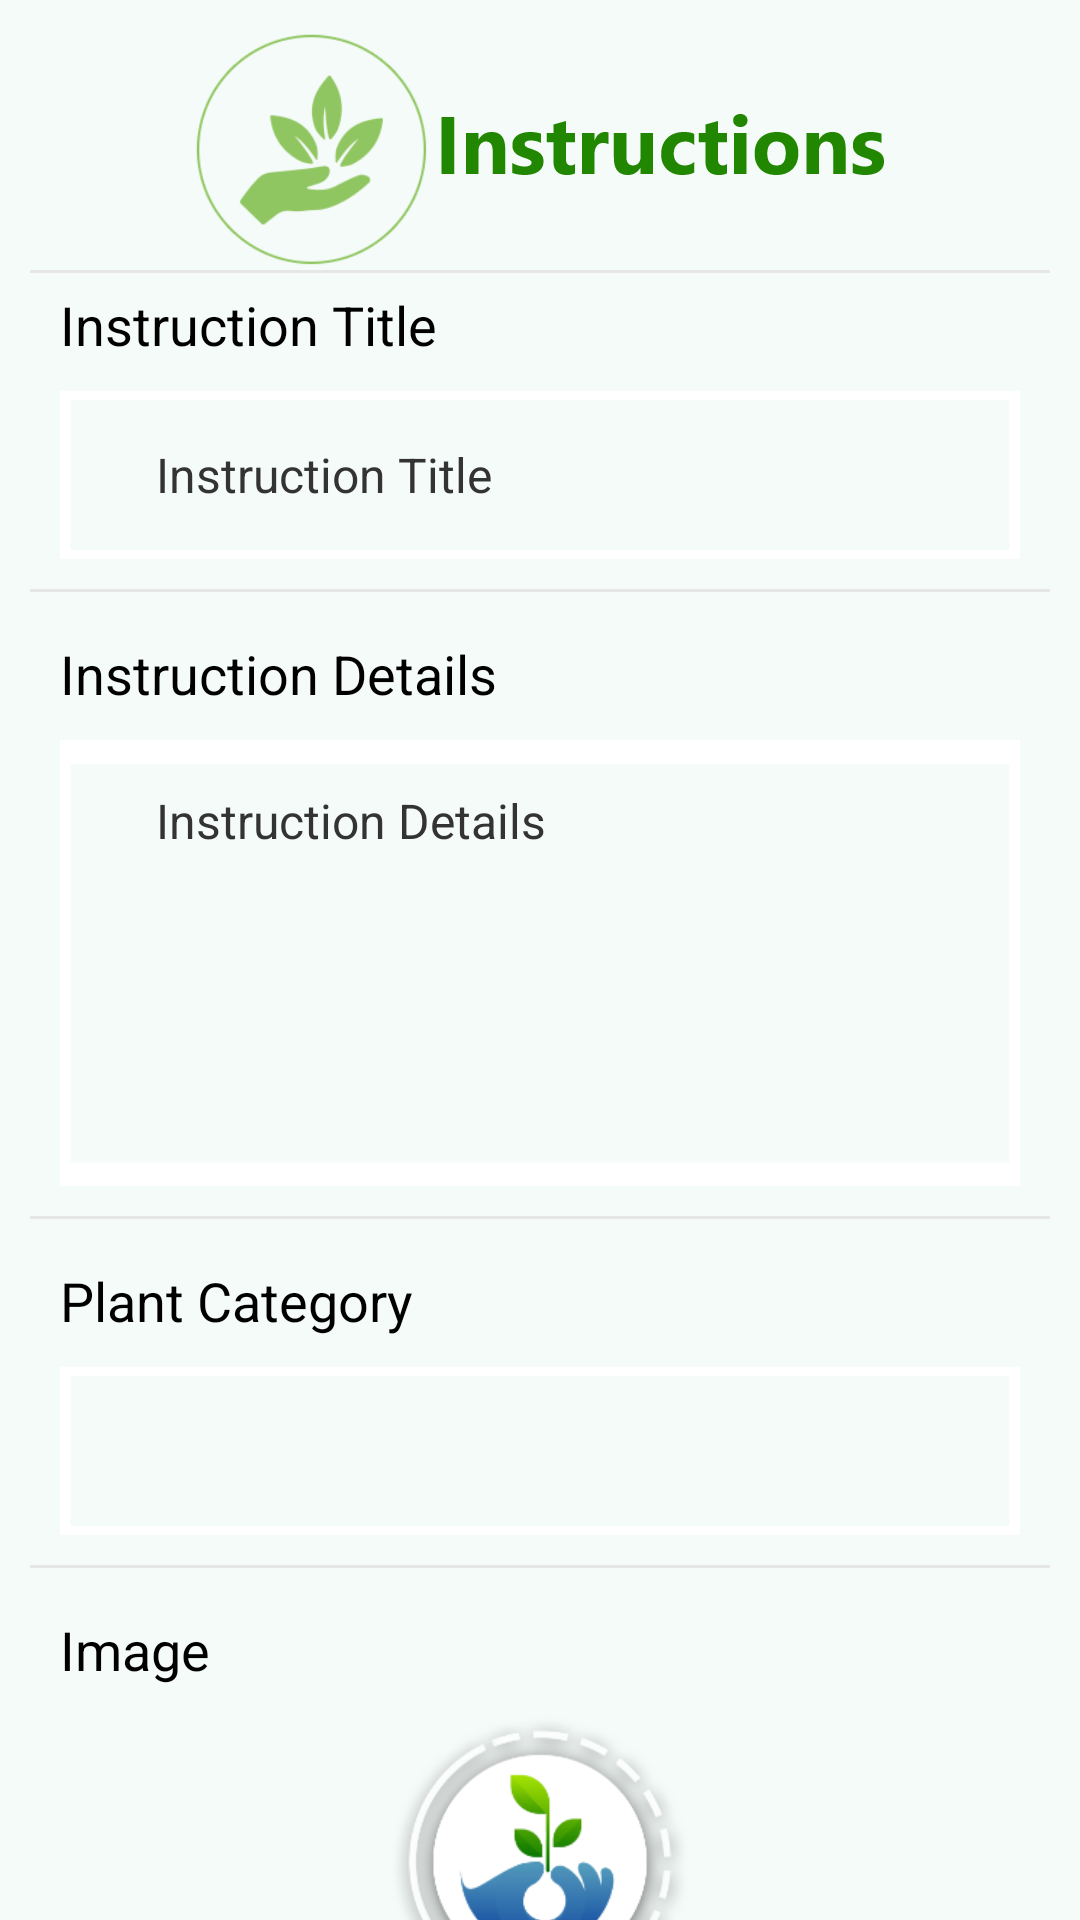

This screen was rendered from an Android layout file. Write that file and the resources it references.
<!-- AndroidManifest.xml: application theme Theme.MyPlant -->
<!-- res/layout/activity_add_instuction.xml -->
<?xml version="1.0" encoding="utf-8"?>
<LinearLayout xmlns:android="http://schemas.android.com/apk/res/android"
    xmlns:app="http://schemas.android.com/apk/res-auto"
    xmlns:tools="http://schemas.android.com/tools"
    android:layout_width="match_parent"
    android:layout_height="match_parent"
    android:background="@color/purple_500"
    tools:context=".activities.admin.AddInstuctionActivity">

    <androidx.core.widget.NestedScrollView
        android:layout_width="match_parent"
        android:layout_height="wrap_content"
        android:scrollbars="none"
        android:scrollingCache="true">

        <LinearLayout
            android:padding="10dp"
            android:layout_width="match_parent"
            android:layout_height="wrap_content"
            android:orientation="vertical">

            <ImageView
                android:layout_gravity="center"
                android:background="@mipmap/instructions_1"
                android:layout_width="wrap_content"
                android:layout_height="wrap_content"/>

            <View
                android:layout_width="match_parent"
                android:layout_height="1dp"
                android:background="@color/grey_10" />

            <LinearLayout
                android:layout_width="match_parent"
                android:layout_height="match_parent"
                android:gravity="center_vertical"
                android:orientation="vertical">
                <TextView
                    android:layout_marginBottom="5dp"
                    android:layout_marginTop="5dp"
                    android:layout_marginStart="10dp"
                    android:textSize="18sp"
                    android:textColor="@color/black"
                    android:text="@string/inst_title"
                    android:layout_width="wrap_content"
                    android:layout_height="wrap_content"/>
                <EditText
                    android:layout_marginBottom="10dp"
                    android:id="@+id/etxt_name"
                    android:layout_width="match_parent"
                    android:layout_height="wrap_content"
                    android:layout_marginLeft="10dp"
                    android:layout_marginTop="5dp"
                    android:layout_marginRight="10dp"
                    android:background="@mipmap/edit_bg"
                    android:hint="@string/inst_title"
                    android:inputType="text"
                    android:padding="16dp"
                    android:paddingStart="32dp"
                    android:paddingEnd="32dp"
                    android:textColor="@color/black"
                    android:textColorHint="#333"
                    android:textSize="16sp" />

            </LinearLayout>


            <View
                android:layout_marginBottom="10dp"
                android:layout_width="match_parent"
                android:layout_height="1dp"
                android:background="@color/grey_10" />

            <LinearLayout
                android:layout_width="match_parent"
                android:layout_height="match_parent"
                android:gravity="center_vertical"
                android:orientation="vertical">

                <TextView
                    android:layout_marginBottom="5dp"
                    android:layout_marginTop="5dp"
                    android:layout_marginStart="10dp"
                    android:textSize="18sp"
                    android:textColor="@color/black"
                    android:text="@string/inst_desc"
                    android:layout_width="wrap_content"
                    android:layout_height="wrap_content"/>
                <EditText
                    android:gravity="top|start"
                    android:layout_gravity="center"
                    android:minLines="6"
                    android:lines="7"
                    android:maxLines="10"
                    android:scrollbars="vertical"
                    android:textColorHint="#333"
                    android:layout_marginBottom="10dp"
                    android:id="@+id/etxt_details"
                    android:layout_width="match_parent"
                    android:layout_height="wrap_content"
                    android:layout_marginLeft="10dp"
                    android:layout_marginTop="5dp"
                    android:layout_marginRight="10dp"
                    android:background="@mipmap/edit_bg"
                    android:hint="@string/inst_desc"
                    android:inputType="textMultiLine"
                    android:padding="16dp"
                    android:paddingStart="32dp"
                    android:paddingEnd="32dp"
                    android:textColor="@color/black"
                    android:textSize="16sp" />

            </LinearLayout>


            <View
                android:layout_marginBottom="10dp"
                android:layout_width="match_parent"
                android:layout_height="1dp"
                android:background="@color/grey_10" />


            <LinearLayout
                android:layout_width="match_parent"
                android:layout_height="match_parent"
                android:gravity="center_vertical"
                android:orientation="vertical">

                <TextView
                    android:layout_marginBottom="5dp"
                    android:layout_marginTop="5dp"
                    android:layout_marginStart="10dp"
                    android:textSize="18sp"
                    android:textColor="@color/black"
                    android:text="@string/plant_category"
                    android:layout_width="wrap_content"
                    android:layout_height="wrap_content"/>
                <Spinner
                    android:textColorHint="#333"
                    android:layout_marginBottom="10dp"
                    android:id="@+id/etxt_plant_category"
                    android:layout_width="match_parent"
                    android:layout_height="wrap_content"
                    android:layout_marginLeft="10dp"
                    android:layout_marginTop="5dp"
                    android:layout_marginRight="10dp"
                    android:background="@mipmap/edit_bg"
                    android:hint="@string/plant_category"
                    android:inputType="text"
                    android:padding="16dp"
                    android:paddingStart="32dp"
                    android:paddingEnd="32dp"
                    android:textColor="@color/black"
                    android:textSize="16sp" />

            </LinearLayout>


            <View
                android:layout_marginBottom="10dp"
                android:layout_width="match_parent"
                android:layout_height="1dp"
                android:background="@color/grey_10" />


            <LinearLayout
                android:layout_width="match_parent"
                android:layout_height="match_parent"
                android:gravity="center_vertical"
                android:orientation="vertical">

                <TextView
                    android:layout_marginBottom="5dp"
                    android:layout_marginTop="5dp"
                    android:layout_marginStart="10dp"
                    android:textSize="18sp"
                    android:textColor="@color/black"
                    android:text="@string/image"
                    android:layout_width="wrap_content"
                    android:layout_height="wrap_content"/>
                <ImageView
                    android:background="@mipmap/logo"
                    android:layout_gravity="center"
                    android:layout_marginBottom="10dp"
                    android:id="@+id/plant_image"
                    android:layout_width="100dp"
                    android:layout_height="100dp"
                    android:layout_marginLeft="10dp"
                    android:layout_marginTop="5dp"
                    android:layout_marginRight="10dp"
                    android:inputType="text"
                    android:padding="16dp"
                    android:paddingStart="32dp"
                    android:paddingEnd="32dp"
                    android:textColor="@color/black"
                    android:textSize="16sp" />

            </LinearLayout>


            <View
                android:layout_marginBottom="10dp"
                android:layout_width="match_parent"
                android:layout_height="1dp"
                android:background="@color/grey_10" />



            <TextView
                android:layout_gravity="center"
                android:id="@+id/txt_save"
                android:layout_width="wrap_content"
                android:layout_height="wrap_content"
                android:layout_marginStart="16dp"
                android:layout_marginTop="20dp"
                android:layout_marginEnd="16dp"
                android:background="@mipmap/save"
                android:gravity="center"
                android:minHeight="55dp"
                android:padding="10dp"
                android:textSize="18sp"
                android:textStyle="bold" />



        </LinearLayout>


    </androidx.core.widget.NestedScrollView>


</LinearLayout>
<!-- resources referenced by this layout -->
<resources>
  <color name="black">#FF000000</color>
  <color name="grey_10">#e6e6e6</color>
  <color name="purple_500">#f5fbf9</color>
  <!-- mipmap edit_bg: png bitmap (mipmap-xxhdpi, 2997 bytes) -->
  <!-- mipmap instructions_1: png bitmap (mipmap-xxhdpi, 36991 bytes) -->
  <!-- mipmap logo: png bitmap (drawable-hdpi, 9003 bytes) -->
  <!-- mipmap save: png bitmap (mipmap-xxhdpi, 9667 bytes) -->
  <string name="image">Image</string>
  <string name="inst_desc">Instruction Details</string>
  <string name="inst_title">Instruction Title</string>
  <string name="plant_category">Plant Category</string>
  <style name="Theme.MyPlant" parent="Theme.MaterialComponents.DayNight.DarkActionBar">
          
          <item name="colorPrimary">@color/top_bar_1</item>
          <item name="colorPrimaryVariant">@color/purple_700</item>
          <item name="colorOnPrimary">@color/white</item>
          
          <item name="colorSecondary">@color/teal_200</item>
          <item name="colorSecondaryVariant">@color/teal_700</item>
          <item name="colorOnSecondary">@color/black</item>
          
          <item name="android:statusBarColor" tools:targetApi="l">?attr/colorPrimaryVariant</item>
          
          <item name="android:timePickerDialogTheme">@style/AlertDialogTheme</item>
          <item name="android:datePickerDialogTheme">@style/AlertDialogTheme</item>
          <item name="android:alertDialogTheme">@style/AlertDialogTheme</item>
      </style>
  <color name="top_bar_1">#1566e0</color>
  <color name="purple_700">#d4ebe5</color>
  <color name="white">#FFFFFFFF</color>
  <color name="teal_200">#FF03DAC5</color>
  <color name="teal_700">#FF018786</color>
  <style name="AlertDialogTheme" parent="ThemeOverlay.MaterialComponents.Dialog.Alert">
              <item name="buttonBarNegativeButtonStyle">@style/NegativeButtonStyle</item>
              <item name="buttonBarPositiveButtonStyle">@style/PositiveButtonStyle</item>
          </style>
  <style name="NegativeButtonStyle" parent="Widget.MaterialComponents.Button.TextButton.Dialog">
              <item name="android:textColor">#f00</item>
          </style>
  <style name="PositiveButtonStyle" parent="Widget.MaterialComponents.Button.TextButton.Dialog">
              <item name="android:textColor">#00f</item>
          </style>
</resources>
